Run: headless pygame with SDL's dummy video driver; simulated clock (each Clock.tick advances the game by its frame time, no real sleeping); random seed 0; keys injected as events and as key.get_pressed() state; no mouse input.
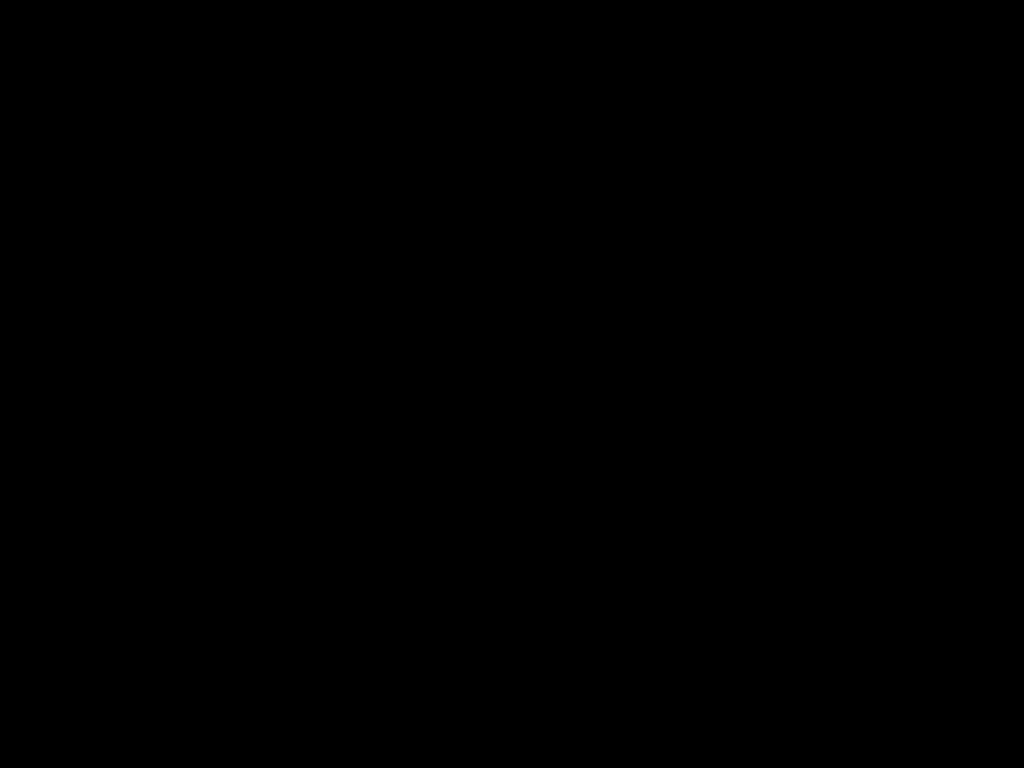
Frame 1 of 4 · flips 1–60 · no input
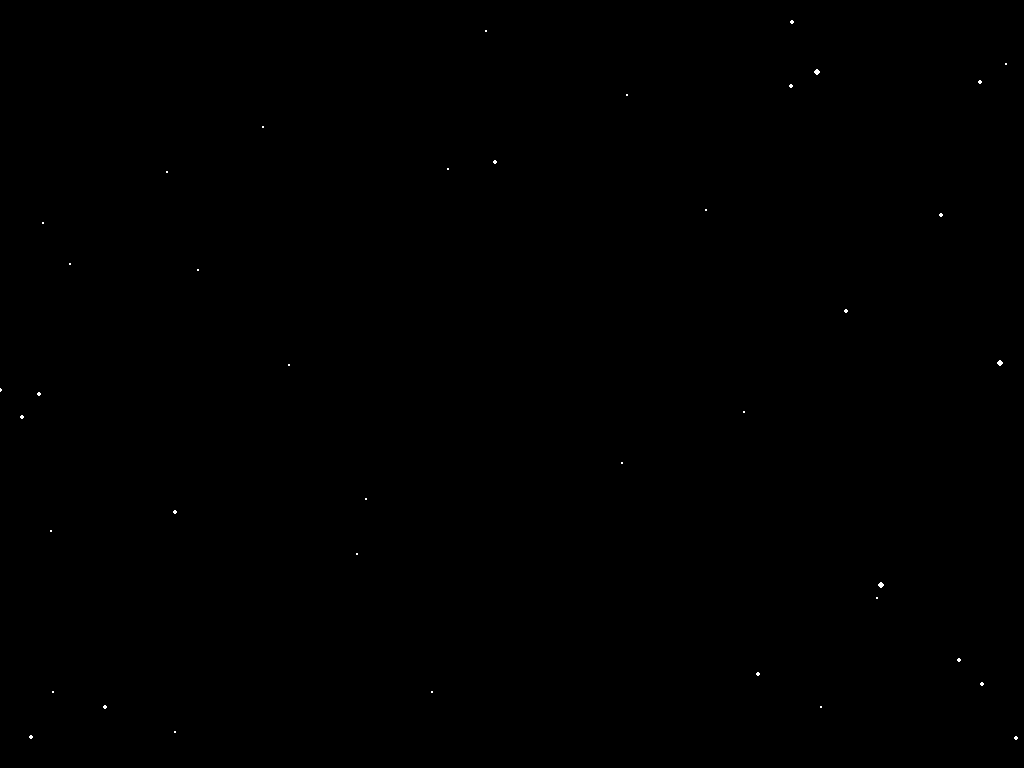
Frame 2 of 4 · flips 61–180 · tapped SPACE, RETURN · held RIGHT (→), D
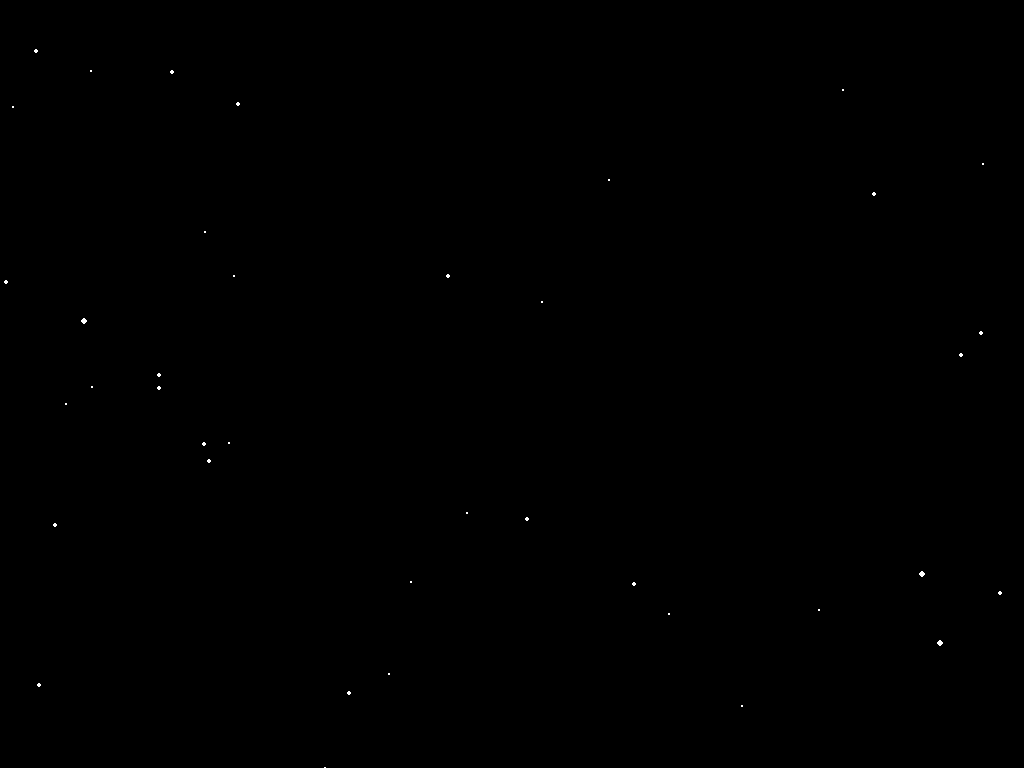
Frame 3 of 4 · flips 181–300 · held DOWN (↓), S
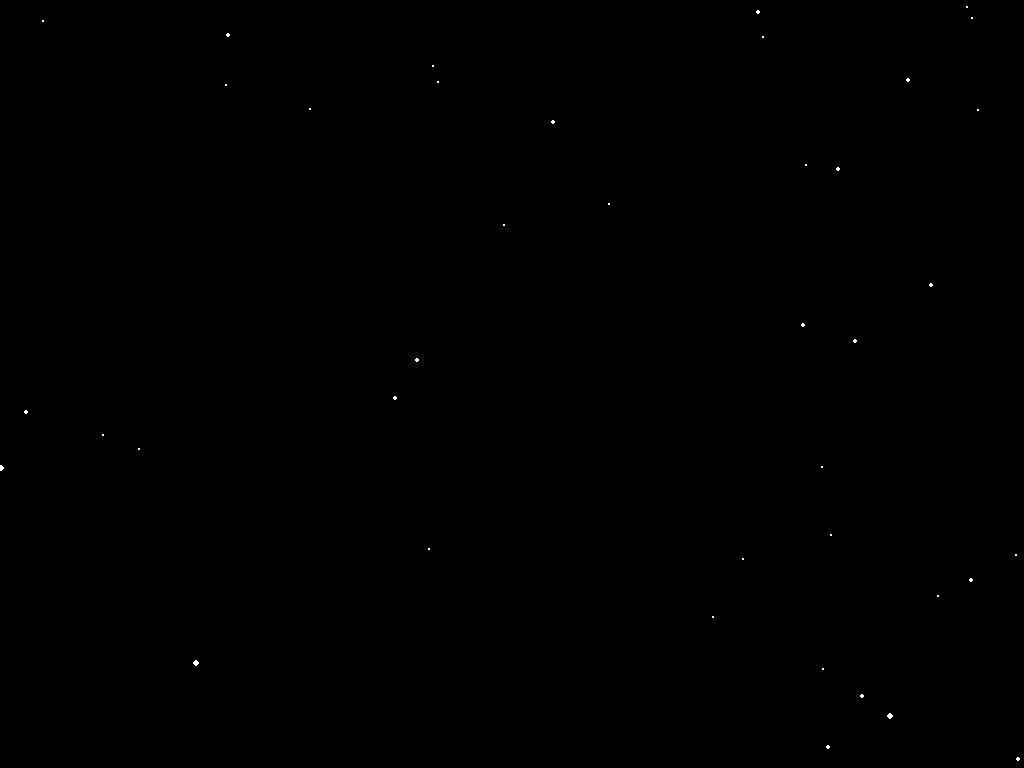
Frame 4 of 4 · flips 301–420 · held LEFT (←), A, UP (↑), W

The pygame program that drew these frames:

import pygame
import random
import math


pygame.init()
white, red, yellow, blue = (255, 255, 255), (240, 0, 0), (255, 242, 0), (0, 162, 232)
screen = pygame.display.set_mode((0, 0), pygame.FULLSCREEN)
width, height = pygame.display.get_surface().get_size()
run = 1
fps = pygame.time.Clock()
start, limit = 0, 40
stars, speed = [], 1


class STARS(pygame.sprite.Sprite):
    def __init__(self, x, y):
        super().__init__()
        self.r = 1
        self.col = white
        self.x = x
        self.y = y
        self.speed = speed
        if self.x > 0 and self.x <= width / 2 and self.y > 0 and self.y <= height / 2:
            self.dx, self.dy = width / 2 - self.x, height / 2 - self.y
        if self.x > width / 2 and self.y > 0 and self.y <= height / 2:
            self.dx, self.dy = self.x - width / 2, height / 2 - self.y
        if self.x > 0 and self.x <= width / 2 and self.y > height / 2:
            self.dx, self.dy = width / 2 - self.x, self.y - height / 2
        if self.x > width / 2 and self.y > height / 2:
            self.dx, self.dy = self.x - width / 2, self.y - height / 2
        self.sx = self.dx / math.sqrt((self.dx * self.dx) + (self.dy * self.dy))
        self.sy = self.dy / math.sqrt((self.dx * self.dx) + (self.dy * self.dy))


def move():
    global stars
    for i in stars:
        try:
            if i.x > 0 and i.x <= width / 2 and i.y > 0 and i.y <= height / 2:
                i.x += -i.sx * i.speed
                i.y += -i.sy * i.speed
            if i.x > width / 2 and i.y > 0 and i.y <= height / 2:
                i.x += i.sx * i.speed
                i.y += -i.sy * i.speed
            if i.x > 0 and i.x <= width / 2 and i.y > height / 2:
                i.x += -i.sx * i.speed
                i.y += i.sy * i.speed
            if i.x > width / 2 and i.y > height / 2:
                i.x += i.sx * i.speed
                i.y += i.sy * i.speed
            i.speed += 0.2
            i.r += 0.05
        except:
            pass


while run:
    screen.fill((0, 0, 0))
    fps.tick(30)
    for event in pygame.event.get():
        if event.type == pygame.QUIT:
            run = 0
        if event.type == pygame.KEYDOWN:
            if event.key == pygame.K_RETURN:
                if start == 0:
                    start = 1
                else:
                    start = 0
            if event.key == pygame.K_ESCAPE:
                run = 0
            if event.key == pygame.K_UP:
                speed += 0.1
            if event.key == pygame.K_DOWN and speed > 1:
                speed -= 0.1
            if event.key == pygame.K_w:
                limit += 1
            if event.key == pygame.K_s and limit > 10:
                limit -= 1
    if len(stars) <= limit and start == 1:
        stars.append(STARS(random.randint(10, width - 10), random.randint(10, height - 10)))
    if len(stars) > 0:
        for i in range(len(stars)):
            try:
                pygame.draw.circle(screen, stars[i].col, (stars[i].x, stars[i].y), stars[i].r)
                if stars[i].x - stars[i].r < 0 or stars[i].y - stars[i].r < 0 or stars[i].x + stars[i].r > width or \
                        stars[
                            i].y + stars[i].r > height:
                    stars.remove(stars[i])
                    if len(stars) < limit:
                        stars.append(STARS(random.randint(10, width - 10), random.randint(10, height - 10)))
                if stars[i].x == width / 2 or stars[i].y == height / 2:
                    stars.remove(stars[i])
            except:
                pass
    if start == 1:
        move()
    pygame.display.update()
pygame.quit()
